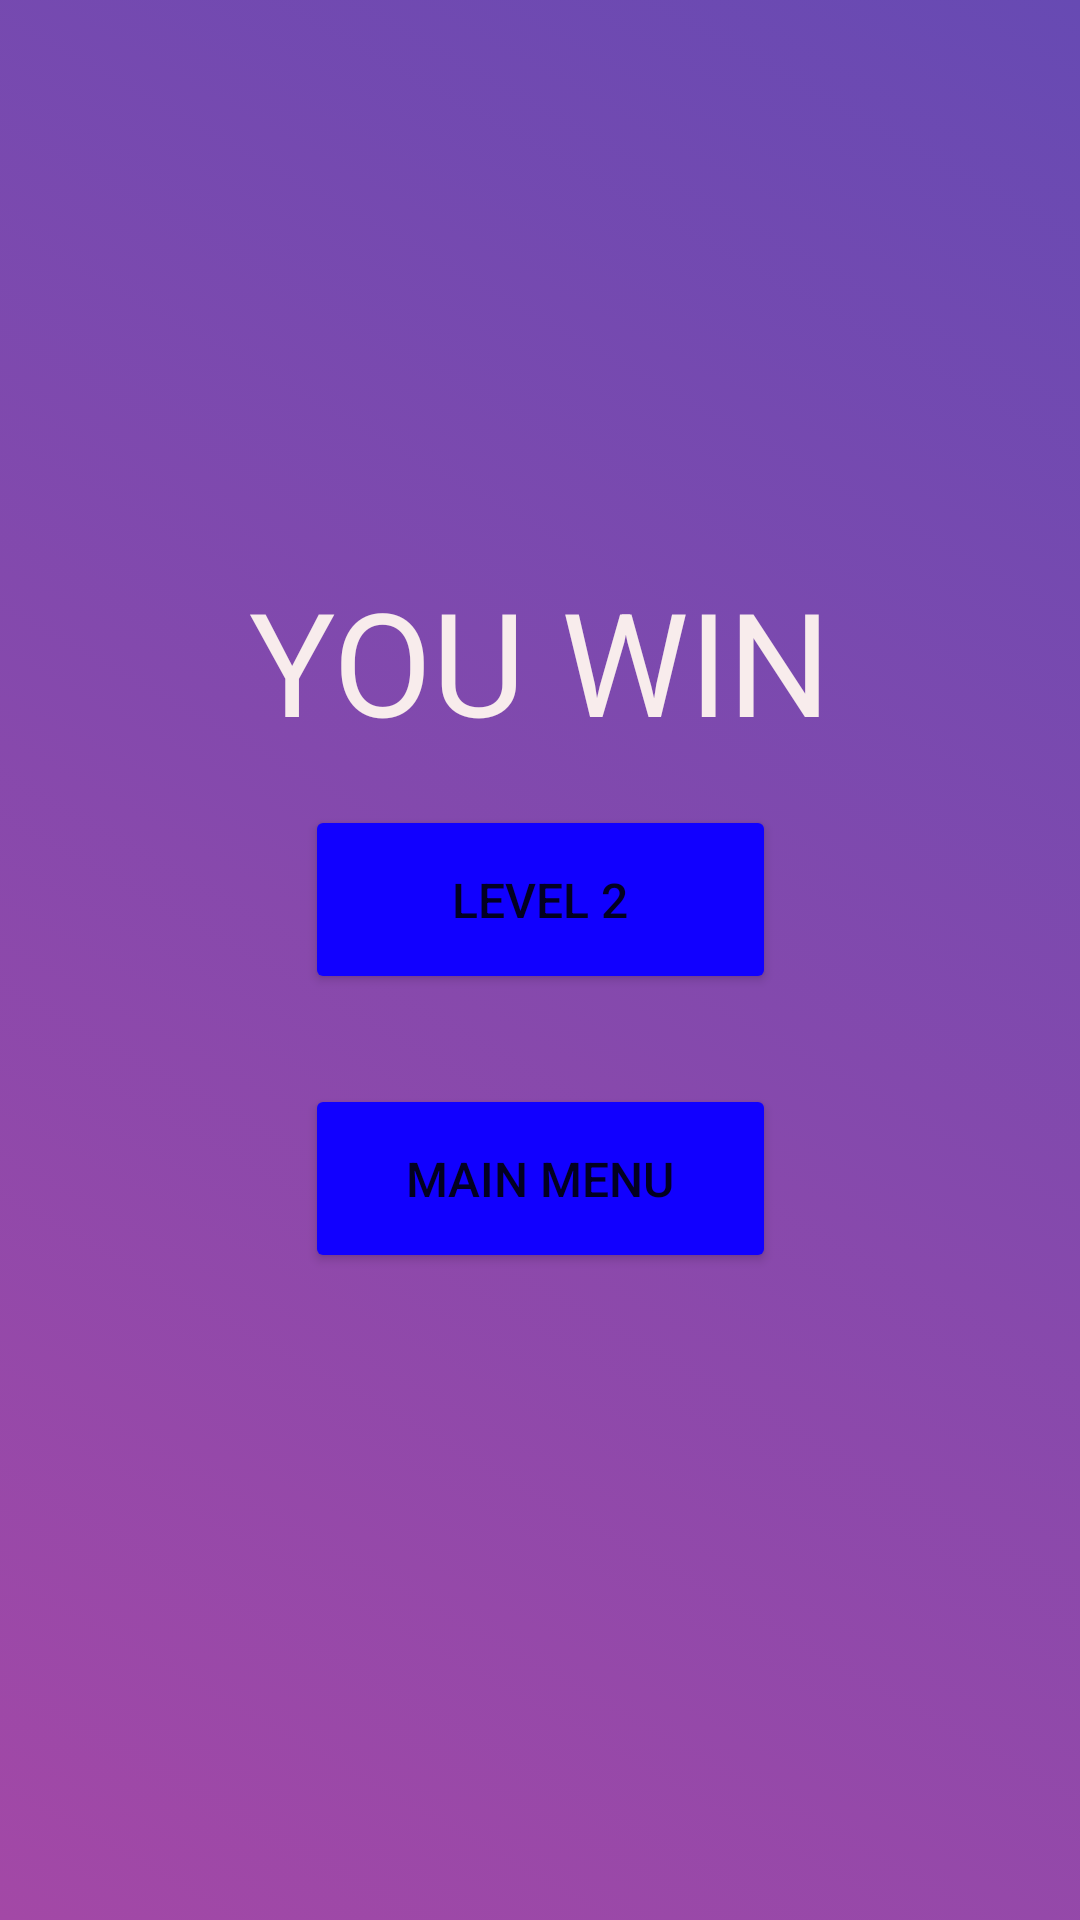

This screen was rendered from an Android layout file. Write that file and the resources it references.
<!-- AndroidManifest.xml: application theme Theme.Cardzone -->
<!-- res/layout/activity_game_activity1_win_screen.xml -->
<?xml version="1.0" encoding="utf-8"?>
<androidx.constraintlayout.widget.ConstraintLayout xmlns:android="http://schemas.android.com/apk/res/android"
    xmlns:app="http://schemas.android.com/apk/res-auto"
    xmlns:tools="http://schemas.android.com/tools"
    android:layout_width="match_parent"
    android:layout_height="match_parent"
    android:background="@drawable/gradient_list"
    android:id="@+id/root_layout"
    tools:context=".GameActivity1WinScreen">

    <TextView
        android:id="@+id/textView4"
        android:layout_width="wrap_content"
        android:layout_height="wrap_content"
        android:layout_marginBottom="200dp"
        android:text="@string/you_win"
        android:textColor="#F8ECEC"
        android:textSize="48sp"
        app:layout_constraintBottom_toBottomOf="parent"
        app:layout_constraintEnd_toEndOf="parent"
        app:layout_constraintStart_toStartOf="parent"
        app:layout_constraintTop_toTopOf="parent" />

    <Button
        android:id="@+id/mainMenuButton"
        android:layout_width="157dp"
        android:layout_height="63dp"
        android:layout_marginBottom="300dp"
        android:backgroundTint="#1100FF"
        android:text="@string/main_menu"
        android:textSize="16sp"
        app:layout_constraintBottom_toBottomOf="parent"
        app:layout_constraintEnd_toEndOf="parent"
        app:layout_constraintStart_toStartOf="parent"
        app:layout_constraintTop_toBottomOf="@+id/levelTwoButton" />

    <Button
        android:id="@+id/levelTwoButton"
        android:layout_width="157dp"
        android:layout_height="63dp"
        android:layout_marginTop="100dp"
        android:layout_marginBottom="30dp"
        android:backgroundTint="#1100FF"
        android:text="@string/lvl_two"
        android:textSize="16sp"
        app:layout_constraintBottom_toTopOf="@+id/mainMenuButton"
        app:layout_constraintEnd_toEndOf="parent"
        app:layout_constraintStart_toStartOf="parent"
        app:layout_constraintTop_toBottomOf="@+id/textView4" />
</androidx.constraintlayout.widget.ConstraintLayout>
<!-- resources referenced by this layout -->
<resources>
  <!-- drawable gradient_list (drawable) -->
  <?xml version="1.0" encoding="utf-8"?>
  <animation-list xmlns:android="http://schemas.android.com/apk/res/android">
      <item
          android:drawable="@drawable/background_1"
          android:duration="1000"/>
      <item
          android:drawable="@drawable/background_2"
          android:duration="1000"/>
      <item
          android:drawable="@drawable/background_3"
          android:duration="1000"/>
  </animation-list>
  <string name="lvl_two">LEVEL 2</string>
  <string name="main_menu">MAIN MENU</string>
  <string name="you_win">YOU WIN</string>
  <style name="Theme.Cardzone" parent="Theme.MaterialComponents.DayNight.NoActionBar">
          
          <item name="colorPrimary">@color/purple_500</item>
          <item name="colorPrimaryVariant">@color/purple_700</item>
          <item name="colorOnPrimary">@color/white</item>
          
          <item name="colorSecondary">@color/teal_200</item>
          <item name="colorSecondaryVariant">@color/teal_700</item>
          <item name="colorOnSecondary">@color/black</item>
          
          <item name="android:statusBarColor" tools:targetApi="l">?attr/colorPrimaryVariant</item>
          
      </style>
  <!-- drawable background_1 (drawable) -->
  <?xml version="1.0" encoding="utf-8"?>
  <selector xmlns:android="http://schemas.android.com/apk/res/android">
      <item>
          <shape>
              <gradient
                  android:angle="225"
                  android:startColor="#674AB3"
                  android:endColor="#A348A6"
                  />
          </shape>
      </item>
  </selector>
  <!-- drawable background_2 (drawable) -->
  <?xml version="1.0" encoding="utf-8"?>
  <selector xmlns:android="http://schemas.android.com/apk/res/android">
      <item>
          <shape>
              <gradient
                  android:angle="135"
                  android:startColor="#913386"
                  android:endColor="#281559"
                  />
          </shape>
      </item>
  </selector>
  <!-- drawable background_3 (drawable) -->
  <?xml version="1.0" encoding="utf-8"?>
  <selector xmlns:android="http://schemas.android.com/apk/res/android">
      <item>
          <shape>
              <gradient
                  android:angle="315"
                  android:startColor="#674AB3"
                  android:centerColor="#4768a1"
                  android:endColor="#9F63C4"
                  />
          </shape>
      </item>
  </selector>
  <!-- not gathered from this repository: default colours our renderer supplied (Android Studio template values) -->
  <color name="purple_500">#FF6200EE</color>
  <color name="purple_700">#FF3700B3</color>
  <color name="teal_200">#FF03DAC5</color>
  <color name="teal_700">#FF018786</color>
  <color name="black">#FF000000</color>
  <color name="white">#FFFFFFFF</color>
</resources>
